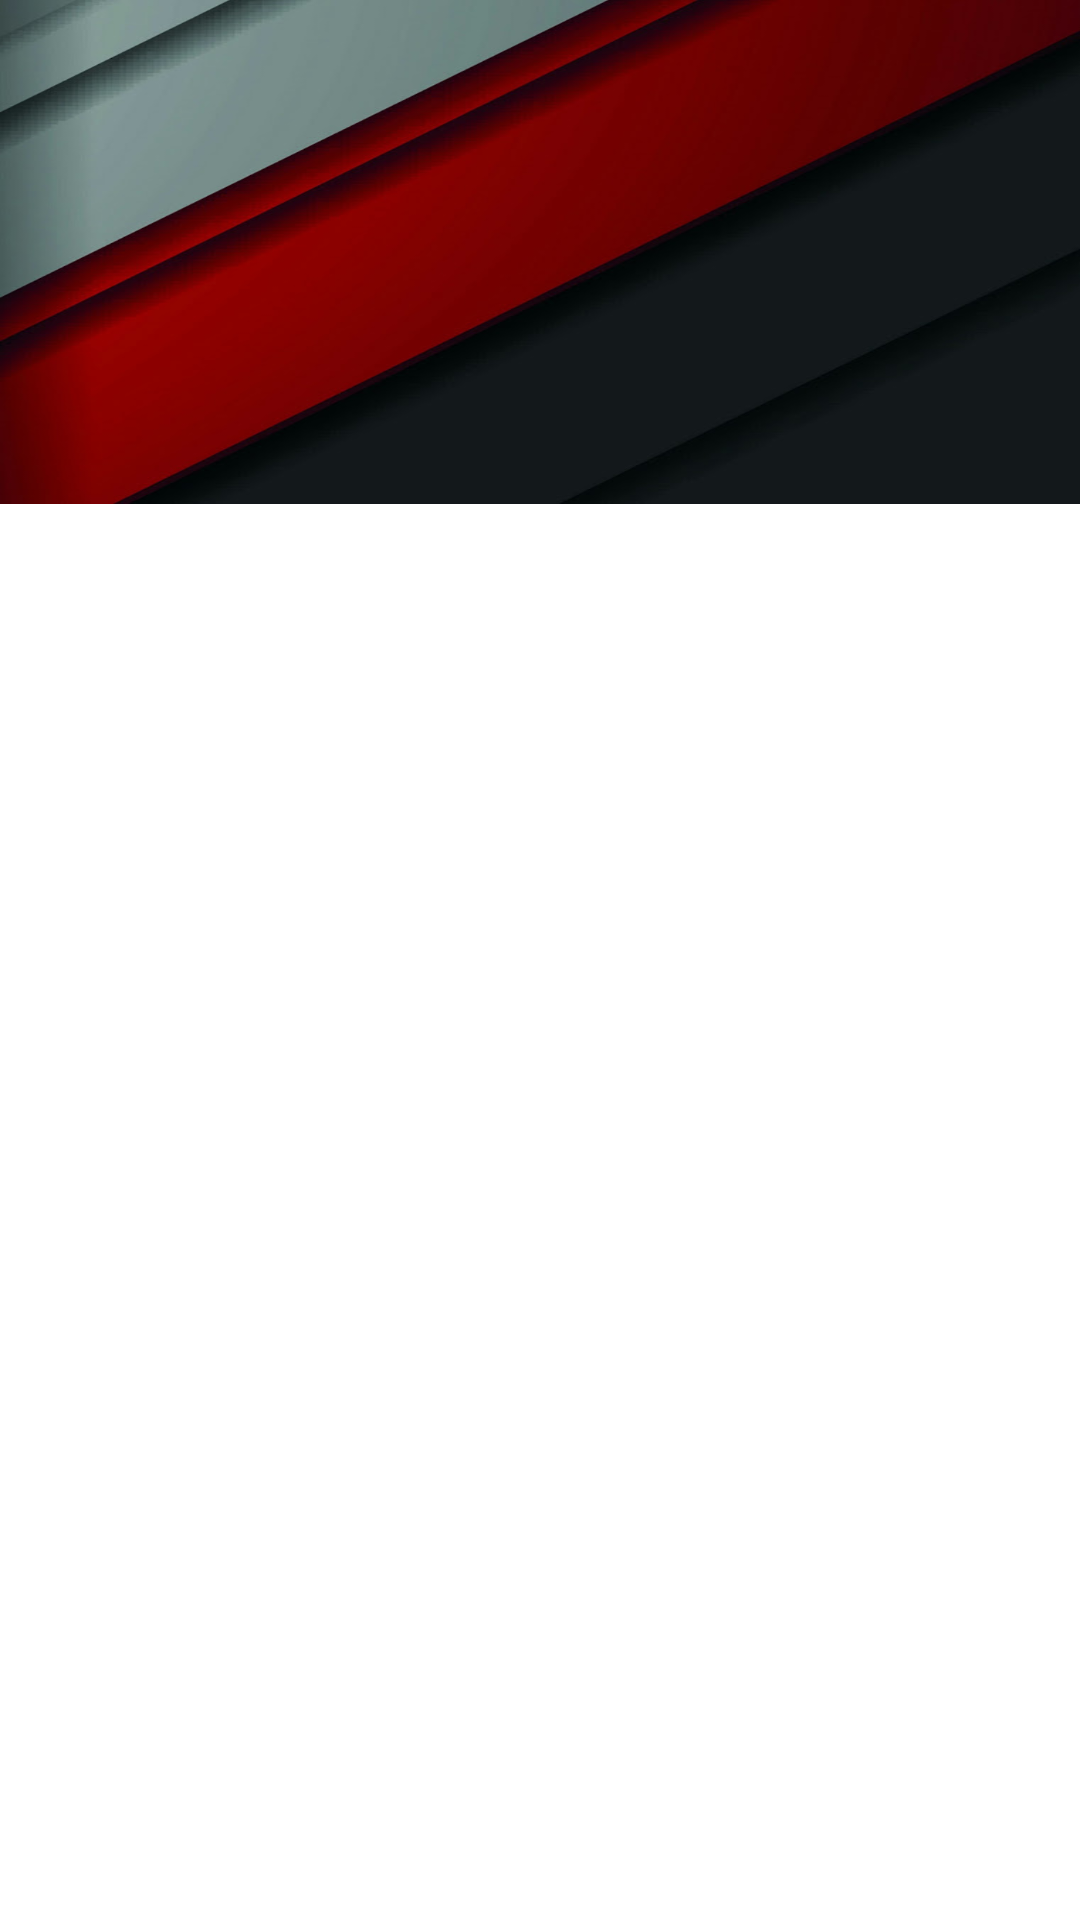

Android layout source for this screen:
<!-- AndroidManifest.xml: application theme AppTheme -->
<!-- res/layout/fragment_navigation_drawer.xml -->
<RelativeLayout xmlns:android="http://schemas.android.com/apk/res/android"
                android:layout_height="match_parent"
                android:layout_width="match_parent"
                android:id="@+id/googleDrawer"
                android:background="@android:color/white">

    <RelativeLayout
        android:layout_width="match_parent"
        android:layout_height="168dp"
        android:background="@drawable/header"
        android:id="@+id/navigationHeader"
        android:paddingTop="24dp">

        <ImageView
            android:layout_width="64dp"
            android:layout_height="64dp"
            android:id="@+id/imgAvatar"
            android:layout_alignParentTop="true"
            android:layout_alignParentLeft="true"
            android:layout_alignParentStart="true"
            android:layout_marginLeft="16dp"
            android:layout_marginTop="16dp"
            android:layout_marginBottom="8dp"/>

        <LinearLayout
            android:orientation="vertical"
            android:layout_width="fill_parent"
            android:layout_height="56dp"
            android:layout_alignParentLeft="true"
            android:layout_alignParentStart="true"
            android:layout_below="@+id/imgAvatar"
            android:layout_marginRight="16dp"
            android:layout_marginLeft="16dp"
            android:layout_marginBottom="8dp">

            <TextView
                android:layout_width="match_parent"
                android:layout_height="0dp"
                android:id="@+id/txtUsername"
                android:layout_weight="1"
                android:textSize="14sp"
                android:textStyle="bold"
                android:textColor="@android:color/white"/>

            <TextView
                android:layout_width="match_parent"
                android:layout_height="0dp"
                android:id="@+id/txtUserEmail"
                android:layout_weight="1"
                android:textColor="@android:color/white"/>
        </LinearLayout>
    </RelativeLayout>

    <android.support.v7.widget.RecyclerView
        android:id="@+id/drawerList"
        android:layout_width="match_parent"
        android:clickable="true"
        android:scrollbars="vertical"
        android:layout_height="match_parent"
        android:background="@color/drawerBackground"
        android:layout_below="@+id/navigationHeader"/>

</RelativeLayout>
<!-- resources referenced by this layout -->
<resources>
  <color name="drawerBackground">#FFF</color>
  <!-- drawable header: png bitmap (drawable, 190712 bytes) -->
  <style name="AppTheme" parent="Theme.AppCompat.Light.NoActionBar">
          
          <item name="colorPrimary">@color/primaryColor</item>
          <item name="colorPrimaryDark">@color/primaryDarkColor</item>
          <item name="colorAccent">@color/accentColor</item>
          <item name="colorControlNormal">@color/whiteAlphaTwo</item>
          <item name="colorControlHighlight">@color/grayFive</item>
  
          <item name="android:textColorPrimary">@color/textPrimaryColor</item>
          <item name="android:navigationBarColor">@color/navigationColor</item>
          <item name="android:dropDownListViewStyle">@style/Theme.DropDownListView</item>
          <item name="drawerArrowStyle">@style/DrawerArrowStyle</item>
  
          <item name="android:windowDrawsSystemBarBackgrounds">true</item>
          <item name="android:statusBarColor">@android:color/transparent</item>
  
          <item name="android:windowBackground">@color/windowBackground</item>
          <item name="android:windowContentTransitions">true</item>
      </style>
  <color name="primaryColor">@color/baseOne</color>
  <color name="primaryDarkColor">@color/baseTwo</color>
  <color name="accentColor">@color/whiteAlpha</color>
  <color name="whiteAlphaTwo">#CCFFFFFF</color>
  <color name="grayFive">#DDDDDD</color>
  <color name="textPrimaryColor">@color/grayOne</color>
  <color name="navigationColor">#000</color>
  <style name="Theme.DropDownListView" parent="Widget.AppCompat.ListView.DropDown">
          <item name="android:listSelector">@drawable/list_selector</item>
      </style>
  <style name="DrawerArrowStyle" parent="Widget.AppCompat.DrawerArrowToggle">
          <item name="spinBars">true</item>
          <item name="color">@android:color/white</item>
      </style>
  <color name="windowBackground">#FFF</color>
  <color name="baseOne">#EE4054</color>
  <color name="baseTwo">#D6374A</color>
  <color name="whiteAlpha">#80FFFFFF</color>
  <color name="grayOne">#333333</color>
  <!-- drawable list_selector (drawable) -->
  <?xml version="1.0" encoding="utf-8"?>
  <selector xmlns:android="http://schemas.android.com/apk/res/android">
      <item android:state_focused="true" android:drawable="@color/grayFive" /> 
      <item android:state_focused="true" android:state_pressed="true" android:drawable="@color/grayFive" /> 
      <item android:state_pressed="true" android:drawable="@color/grayFive" /> 
      <item android:drawable="@android:color/white" /> 
  </selector>
</resources>
